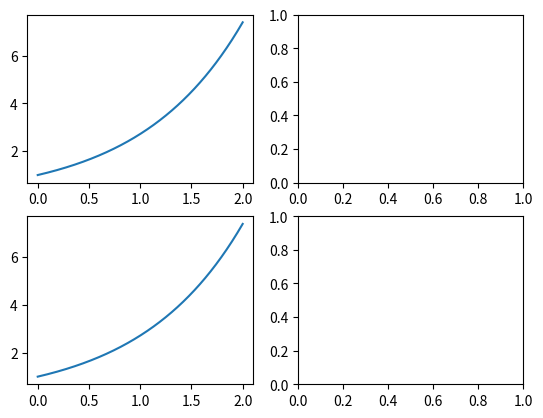

This chart was generated by the following Python code:
import matplotlib.pyplot as plt
import numpy as np

xa_array = np.linspace(0,2,500)
ya_array = np.exp(xa_array)

fig, (ax1,ax2) = plt.subplots(2,2)
ax1[0].plot(xa_array, ya_array)
ax2[0].plot(xa_array, ya_array)